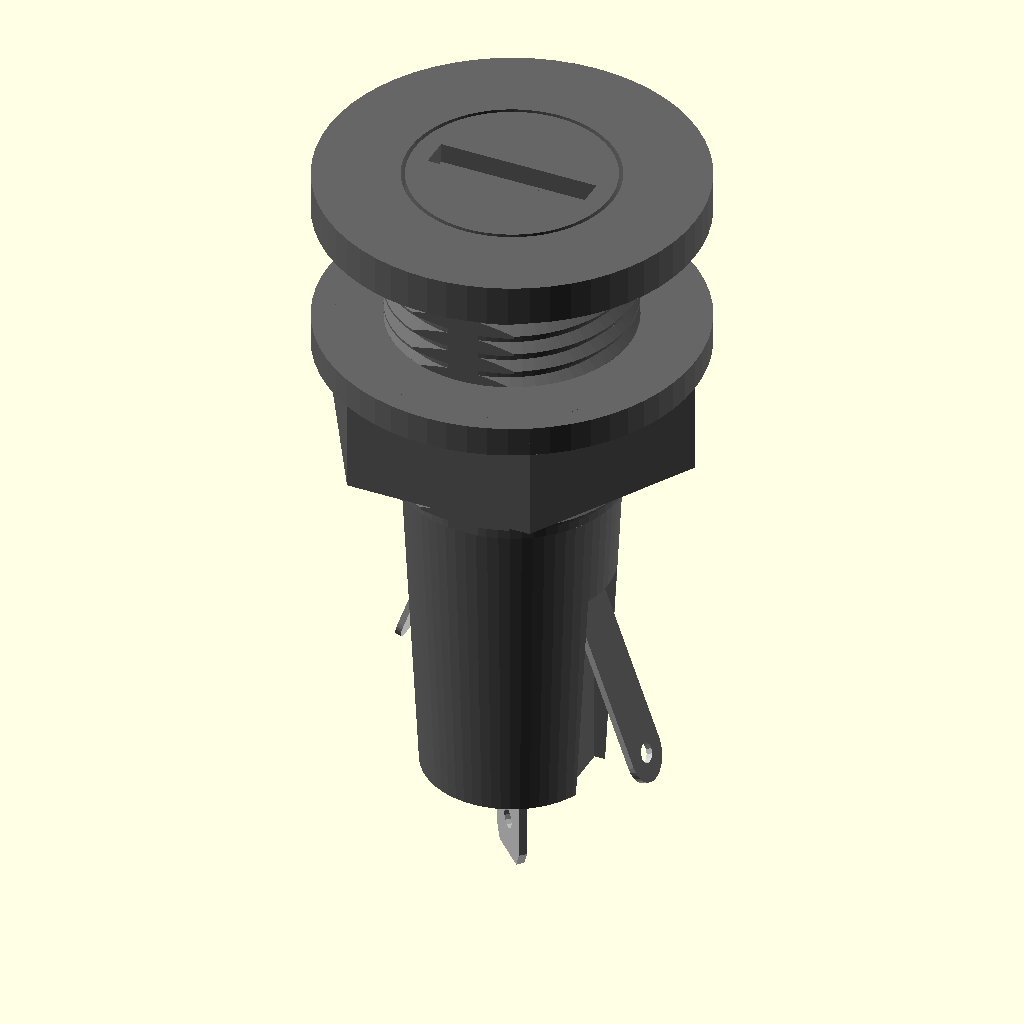
Cell 1: rendered with the file's own defaults.
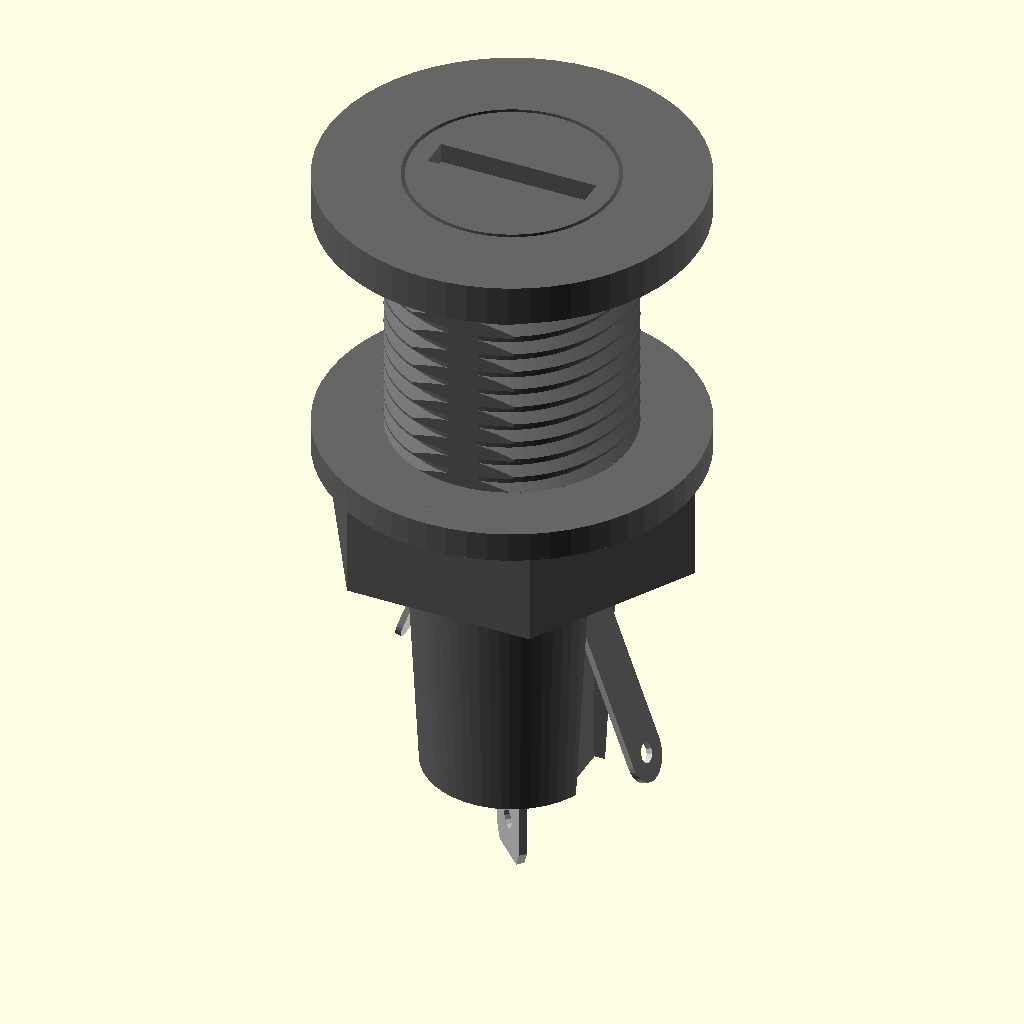
Cell 2: the same model with thickness = 12.
All cells are drawn from the same view direction (rotation 55°, 0°, 25°, orthographic, colour scheme Cornfield), but the view is re-fitted for each cell, so position and scale can differ between cells as well as the parameter.
OpenSCAD source file tests/fuseholder.scad:
//
// NopSCADlib Copyright Chris Palmer 2018
// nop.head@gmail.com
// hydraraptor.blogspot.com
//
// This file is part of NopSCADlib.
//
// NopSCADlib is free software: you can redistribute it and/or modify it under the terms of the
// GNU General Public License as published by the Free Software Foundation, either version 3 of
// the License, or (at your option) any later version.
//
// NopSCADlib is distributed in the hope that it will be useful, but WITHOUT ANY WARRANTY;
// without even the implied warranty of MERCHANTABILITY or FITNESS FOR A PARTICULAR PURPOSE.
// See the GNU General Public License for more details.
//
// You should have received a copy of the GNU General Public License along with NopSCADlib.
// If not, see <https://www.gnu.org/licenses/>.
//
include <../utils/core/core.scad>

use <../vitamins/fuseholder.scad>

thickness = 6;

module fuseholders()
    fuseholder(thickness);

if($preview)
    let($show_threads = 1)
        fuseholders();
Customizer parameters (derived from the source; name, type, default, range or options):
thickness: number, default 6
